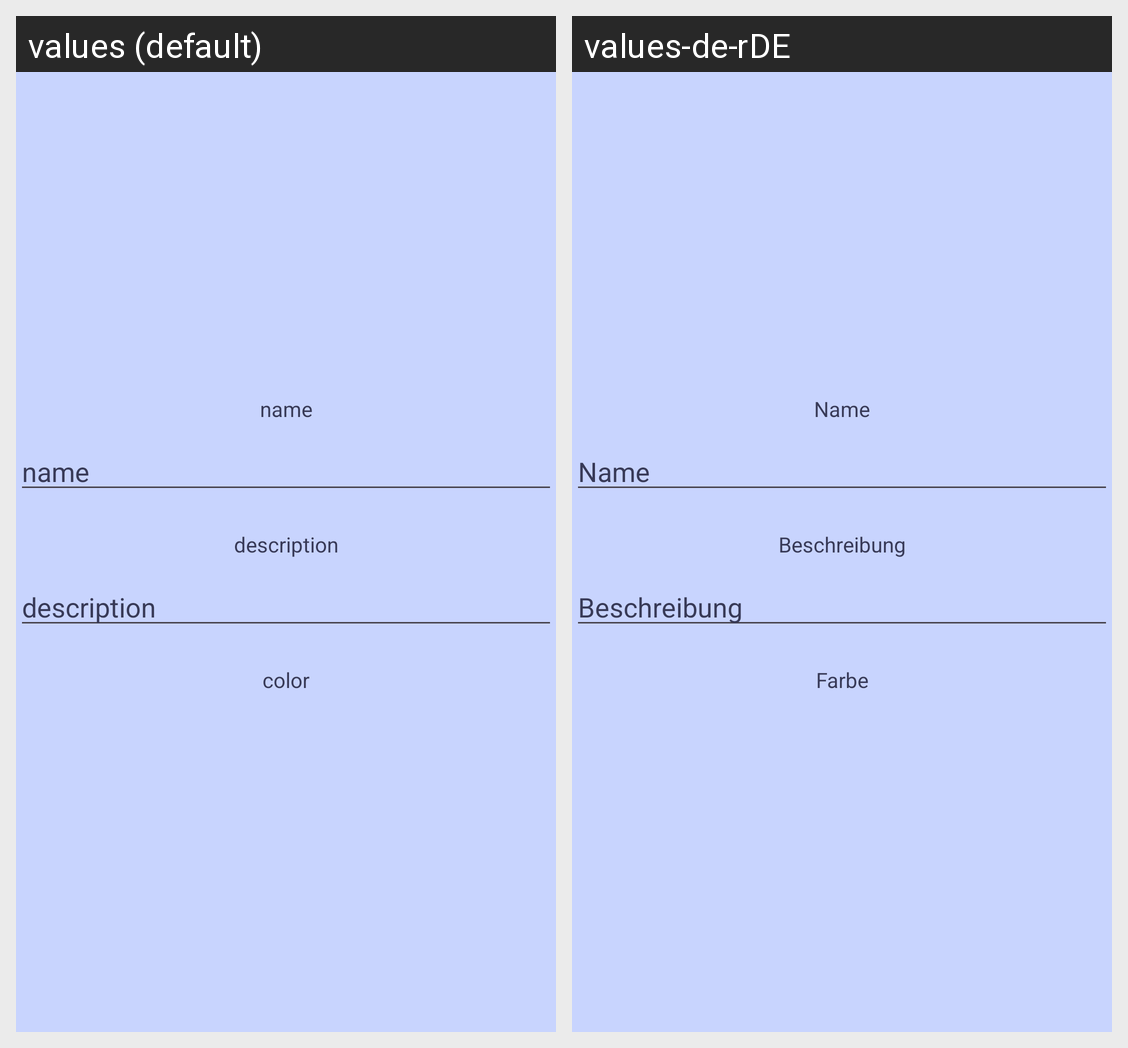

Strings drawn on this Android screen and how each of the app's shown locales translates them:
Android screen res/layout/activity_edit_pack.xml rendered under 2 locales, left to right: values (default), values-de-rDE. Device: Nexus 5 (rendered at 1080×1920; each locale shown at half size, 540×960, under a caption strip naming it); theme Theme.RBV.
Strings drawn on this screen, with the default value and each locale's value (text and hints the layout hard-codes, and strings that could not be matched under every locale, appear in the picture but are not listed):

collection_or_pack_name
  values: name
  values-de-rDE: Name

collection_or_pack_desc
  values: description
  values-de-rDE: Beschreibung

color
  values: color
  values-de-rDE: Farbe
